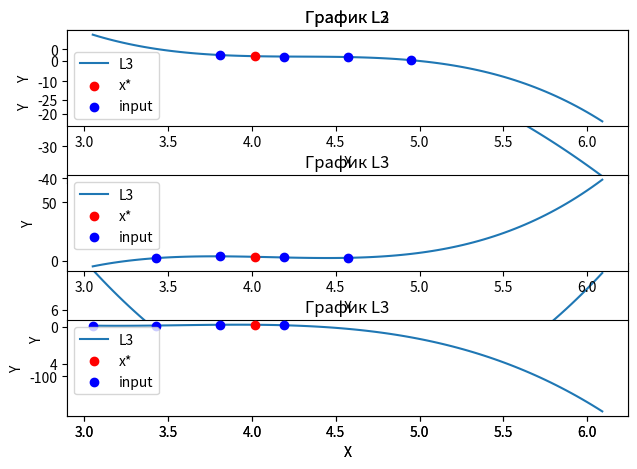

Reproduce this figure in Python.
import dataclasses

import matplotlib.pyplot as plt
import numpy as np

x_table = [3.05, 3.43, 3.81, 4.19, 4.57, 4.95, 5.33, 5.71, 6.09]
y_table = [1.8571, 2.1247, 3.6456, 2.6842, 2.3539, 0.3431, 1.6577, 2.8982, 1.4326]


def plot_multiple_graphs(data):
    num_graphs = len(data)

    for i, (label, x, y, x_star, y_star, x_p, y_p) in enumerate(data):
        plt.subplot(num_graphs, 1, i + 1)
        plt.plot(x, y, label=label)
        if x_star is not None and y_star is not None:
            plt.scatter(x_star, y_star, color='red', zorder=5, label="x*")
        plt.scatter(x_p, y_p, color='blue', zorder=5, label="input")

        plt.legend()
        plt.xlabel("X")
        plt.ylabel("Y")
        plt.title(f"График {label}")

    plt.tight_layout()
    plt.show()


def l_i(x, x_vals, i):
    """
    Lagrange basis polynomial l_i(x):
    l_i(x) = ∏_{j=0, j≠i}^n (x - x_j) / (x_i - x_j)
    """
    n = len(x_vals)
    prod = 1.0
    for j in range(n):
        if j != i:
            prod *= (x - x_vals[j]) / (x_vals[i] - x_vals[j])
    return prod


def lagrange(x_vals, y_vals, x):
    """
    Interpolation polynomial L_n(x):
    L_n(x) = ∑_{i=0}^n y_i * l_i(x)
    """
    n = len(x_vals)
    result = 0.0
    for i in range(n):
        result += y_vals[i] * l_i(x, x_vals, i)
    return result


def error(x, x_vals):
    prod = 1.0
    for xj in x_vals:
        prod *= (x - xj)
    return prod


def build_lagrange(x_t, y_t, x_star, start, stop):
    x_quad = x_t[start:stop]
    y_quad = y_t[start:stop]

    x_check = x_quad[1]
    y_check = y_quad[1]
    p2_star = lagrange(x_quad, y_quad, x_star)
    p2_check = lagrange(x_quad, y_quad, x_check)

    x = np.linspace(x_t[0], x_t[-1], 100)
    y = []
    for i in x:
        y.append(lagrange(x_quad, y_quad, i))

    omega2 = abs(error(x_star, x_quad))
    print(f"Value of L_{stop-start - 1}(x*) = {p2_star}")
    print(f"Check: L_{stop-start}({x_check}) = {p2_check} (expected: {y_check})")
    print(f"|ω(x*)| = {omega2}")
    print()

    return x, y, omega2, p2_star, x_quad, y_quad


def main():
    x_star = 4.016

    omegas_to_value = dict()

    data = []
    x, y, omega, p_star, points_x, points_y = build_lagrange(x_table, y_table, x_star, 1, 4)
    omegas_to_value[omega] = p_star
    data.append(("L2", x, y, x_star, p_star, points_x, points_y))

    x, y, omega, p_star, points_x, points_y = build_lagrange(x_table, y_table, x_star, 2, 5)
    omegas_to_value[omega] = p_star
    data.append(("L2", x, y, x_star, p_star, points_x, points_y))
    plot_multiple_graphs(data)

    data = []

    x, y, omega, p_star, points_x, points_y = build_lagrange(x_table, y_table, x_star, 2, 6)
    omegas_to_value[omega] = p_star
    data.append(("L3", x, y, x_star, p_star, points_x, points_y))

    x, y, omega, p_star, points_x, points_y = build_lagrange(x_table, y_table, x_star, 1, 5)
    omegas_to_value[omega] = p_star
    data.append(("L3", x, y, x_star, p_star, points_x, points_y))

    x, y, omega, p_star, points_x, points_y = build_lagrange(x_table, y_table, x_star, 0, 4)
    omegas_to_value[omega] = p_star
    data.append(("L3", x, y, x_star, p_star, points_x, points_y))

    plot_multiple_graphs(data)

    min_omega = min(omegas_to_value.keys())

    print(f"Value in x_star with minimum error is {omegas_to_value[min_omega]}")


if __name__ == "__main__":
    main()
